Labelled photos from "Data", an image-classification folder in gtmray/gesture_controlled_gaming. The possible labels are: down, left, right.

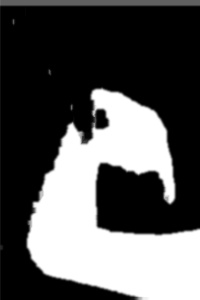
Label: down

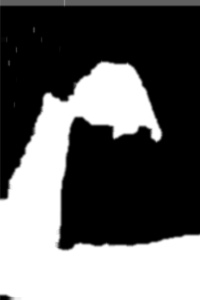
Label: down

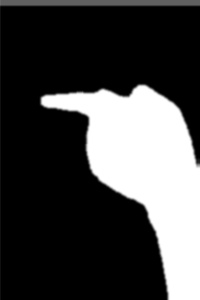
Label: left

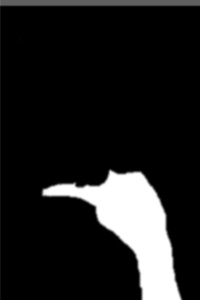
Label: left

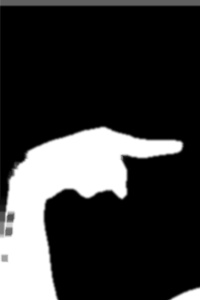
Label: right

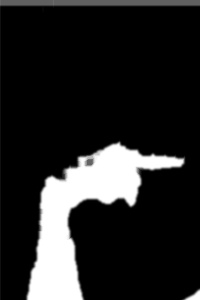
Label: right
